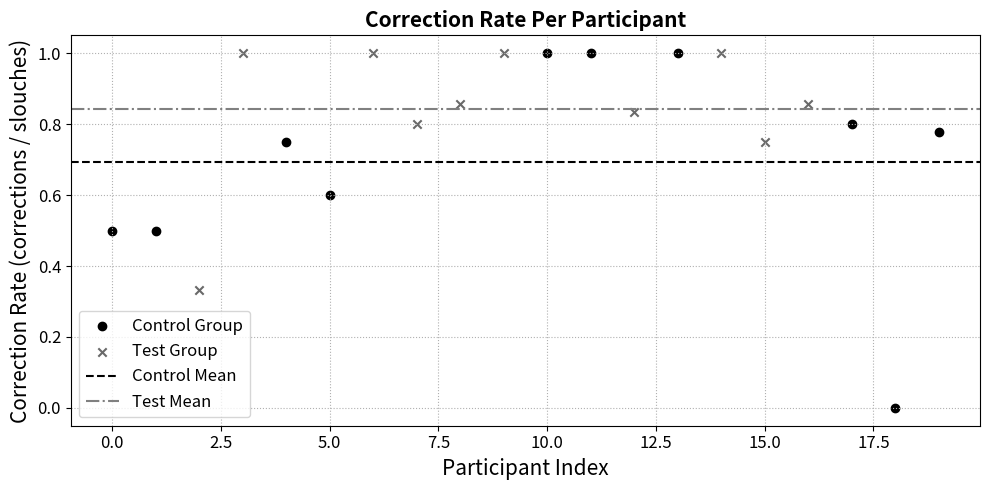

The script that saved this image:
import matplotlib.pyplot as plt
import numpy as np

# Data
group = np.array([0, 0, 1, 1, 0, 0, 1, 1, 1, 1, 0, 0, 1, 0, 1, 1, 1, 0, 0, 0])
slouches = np.array([2, 2, 3, 2, 4, 5, 5, 5, 7, 3, 6, 3, 6, 3, 6, 4, 7, 10, 2, 9])
corrections = np.array([1, 1, 1, 2, 3, 3, 5, 4, 6, 3, 6, 3, 5, 3, 6, 3, 6, 8, 0, 7])


# Compute correction rates
correction_rates = corrections / slouches
x_indices = np.arange(len(group))

# Plot
plt.figure(figsize=(10, 5))

# Plot Control Group
plt.scatter(x_indices[group == 0], correction_rates[group == 0],
            color='black', marker='o', label='Control Group')

# Plot Test Group
plt.scatter(x_indices[group == 1], correction_rates[group == 1],
            color='dimgray', marker='x', label='Test Group')

# Mean lines
plt.axhline(np.mean(correction_rates[group == 0]), color='black',
            linestyle='--', label='Control Mean')
plt.axhline(np.mean(correction_rates[group == 1]), color='gray',
            linestyle='-.', label='Test Mean')

# Labels and title with increased font sizes
plt.xlabel("Participant Index", fontsize=15)
plt.ylabel("Correction Rate (corrections / slouches)", fontsize=15)
plt.title("Correction Rate Per Participant", fontsize=15, fontweight='bold')

# Tick font size
plt.xticks(fontsize=12)
plt.yticks(fontsize=12)

# Legend font size
plt.legend(fontsize=12)

# Grid and layout
plt.grid(True, linestyle=':')
plt.tight_layout()
plt.show()
